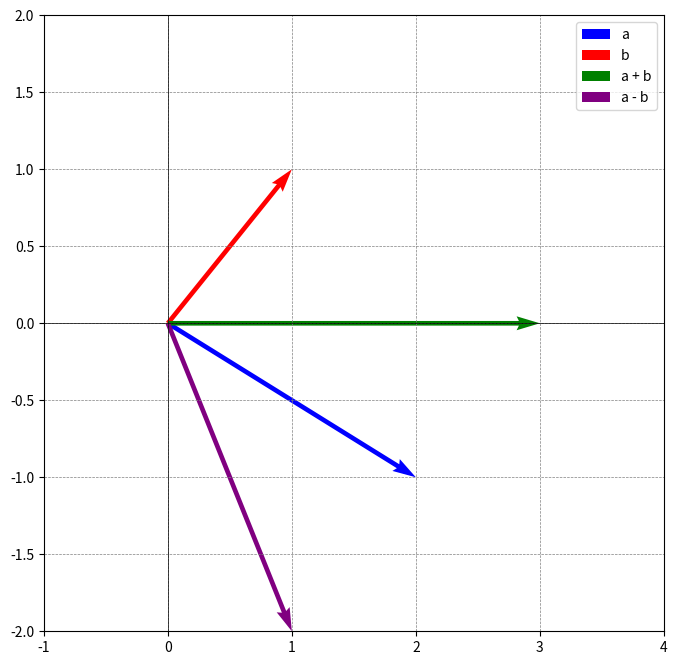

The script that saved this image:
import matplotlib.pyplot as plt

def soma_vetores(v1, v2):
    return [v1[0] + v2[0], v1[1] + v2[1]]

def subtrai_vetores(v1, v2):
    return [v1[0] - v2[0], v1[1] - v2[1]]

vetor_a = [2, -1]
vetor_b = [1, 1]

resultado_soma = soma_vetores(vetor_a, vetor_b)

resultado_subtracao = subtrai_vetores(vetor_a, vetor_b)

plt.figure(figsize=(8, 8))

plt.quiver(0, 0, vetor_a[0], vetor_a[1], angles='xy', scale_units='xy', scale=1, color='blue', label='a')

plt.quiver(0, 0, vetor_b[0], vetor_b[1], angles='xy', scale_units='xy', scale=1, color='red', label='b')

plt.quiver(0, 0, resultado_soma[0], resultado_soma[1], angles='xy', scale_units='xy', scale=1, color='green', label='a + b')

plt.quiver(0, 0, resultado_subtracao[0], resultado_subtracao[1], angles='xy', scale_units='xy', scale=1, color='purple', label='a - b')

plt.xlim(-1, 4)
plt.ylim(-2, 2)
plt.axhline(0, color='black',linewidth=0.5)
plt.axvline(0, color='black',linewidth=0.5)
plt.grid(color = 'gray', linestyle = '--', linewidth = 0.5)
plt.legend()

plt.show()
